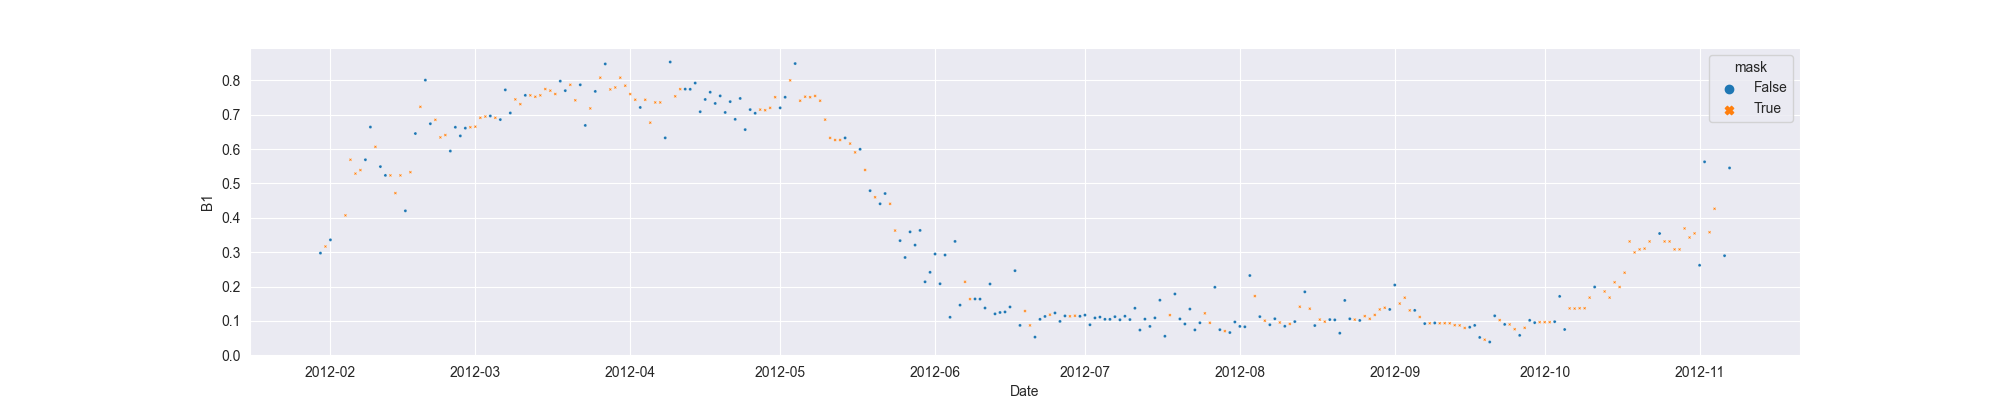

Values plotted in this chart, from the file beside it:
system:time_start, B1, B1_interpolate
2012-01-30, 0.2972, 0.2972
2012-01-31, , 0.3165
2012-02-01, 0.3358, 0.3358
2012-02-02, , 
2012-02-03, , 
2012-02-04, , 0.4071
2012-02-05, , 0.5691
2012-02-06, , 0.5288
2012-02-07, , 0.5389
2012-02-08, 0.5691, 0.5691
2012-02-09, 0.6643, 0.6643
2012-02-10, , 0.6067
2012-02-11, 0.5491, 0.5491
2012-02-12, 0.5236, 0.5236
2012-02-13, , 0.5236
2012-02-14, , 0.472
2012-02-15, , 0.5236
2012-02-16, 0.4204, 0.4204
2012-02-17, , 0.5329
2012-02-18, 0.6454, 0.6454
2012-02-19, , 0.7232
2012-02-20, 0.801, 0.801
2012-02-21, 0.674, 0.674
2012-02-22, , 0.6854
2012-02-23, , 0.6342
2012-02-24, , 0.641
2012-02-25, 0.5944, 0.5944
2012-02-26, 0.6638, 0.6638
2012-02-27, 0.6385, 0.6385
2012-02-28, 0.6611, 0.6611
2012-02-29, , 0.6638
2012-03-01, , 0.6654
2012-03-02, , 0.6913
2012-03-03, , 0.6949
2012-03-04, 0.6965, 0.6965
2012-03-05, , 0.6913
2012-03-06, 0.686, 0.686
2012-03-07, 0.7726, 0.7726
2012-03-08, 0.7053, 0.7053
2012-03-09, , 0.7448
2012-03-10, , 0.731
2012-03-11, 0.7567, 0.7567
2012-03-12, , 0.7567
2012-03-13, , 0.7525
2012-03-14, , 0.7567
2012-03-15, , 0.775
2012-03-16, , 0.7703
2012-03-17, , 0.7605
2012-03-18, 0.798, 0.798
2012-03-19, 0.7703, 0.7703
2012-03-20, , 0.7873
2012-03-21, , 0.7422
2012-03-22, 0.7873, 0.7873
2012-03-23, 0.669, 0.669
2012-03-24, , 0.7186
2012-03-25, 0.7681, 0.7681
2012-03-26, , 0.8081
2012-03-27, 0.8481, 0.8481
2012-03-28, , 0.7738
2012-03-29, , 0.7796
... 223 more rows
